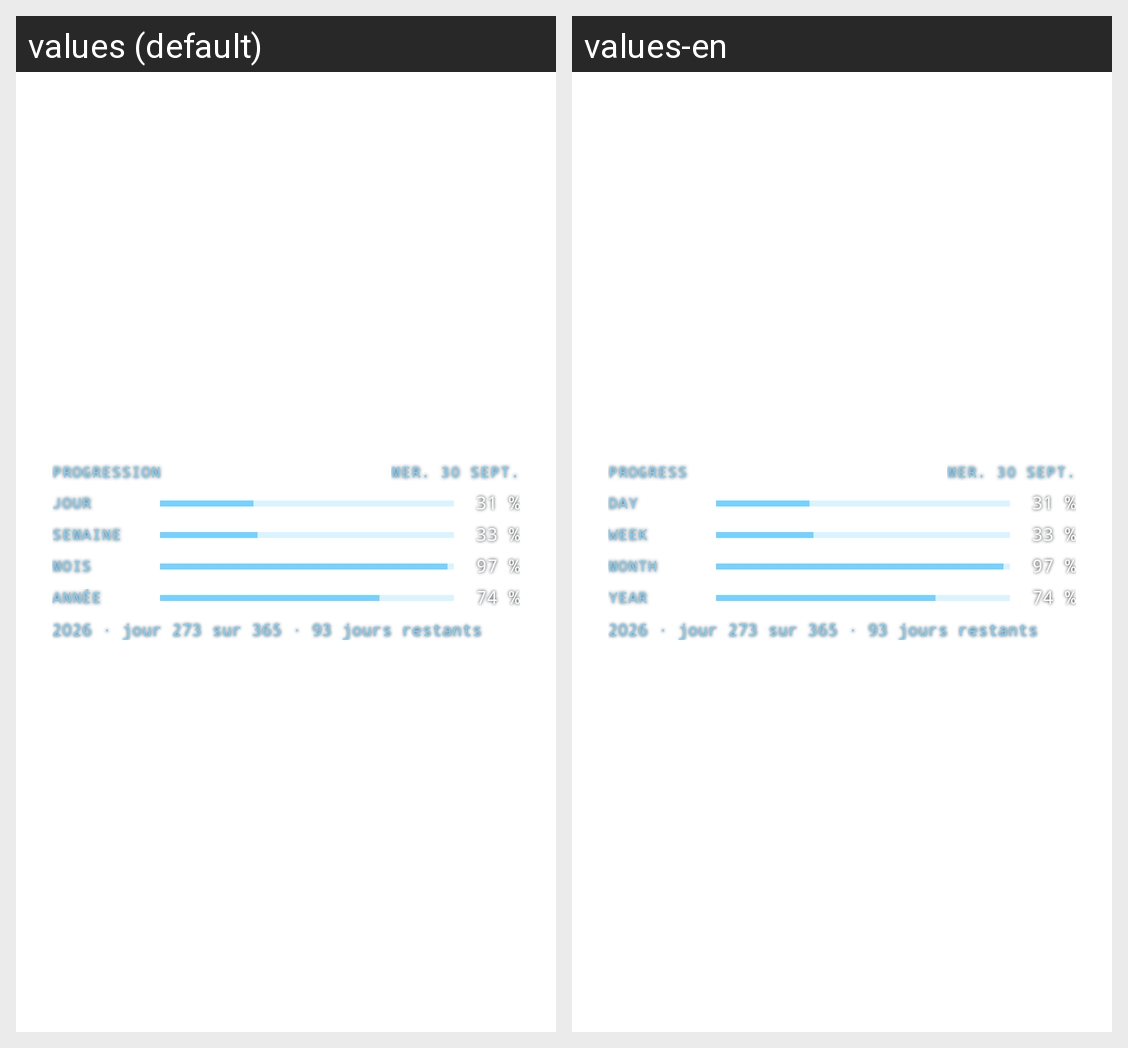

The Android screen above is rendered under two locales of the same app. Produce the string resources it draws, with the default and per-locale values.
Android screen res/layout/preview_progress.xml rendered under 2 locales, left to right: values (default), values-en. Device: Nexus 5 (rendered at 1080×1920; each locale shown at half size, 540×960, under a caption strip naming it); theme Theme.MaterialComponents.DayNight.NoActionBar.
Strings drawn on this screen, with the default value and each locale's value (text and hints the layout hard-codes, and strings that could not be matched under every locale, appear in the picture but are not listed):

progress_title
  values: Progression
  values-en: Progress

progress_day
  values: Jour
  values-en: Day

progress_week
  values: Semaine
  values-en: Week

progress_month
  values: Mois
  values-en: Month

progress_year
  values: Année
  values-en: Year
